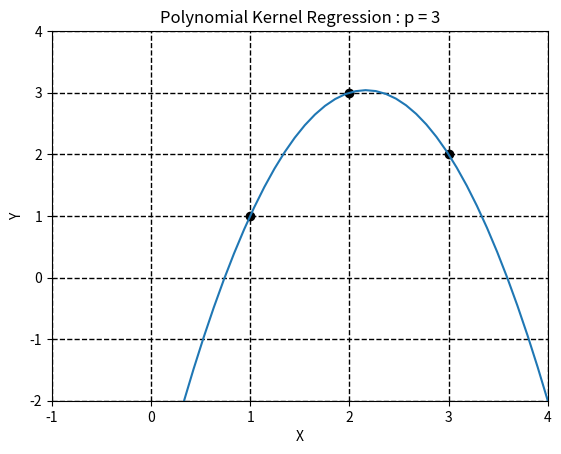
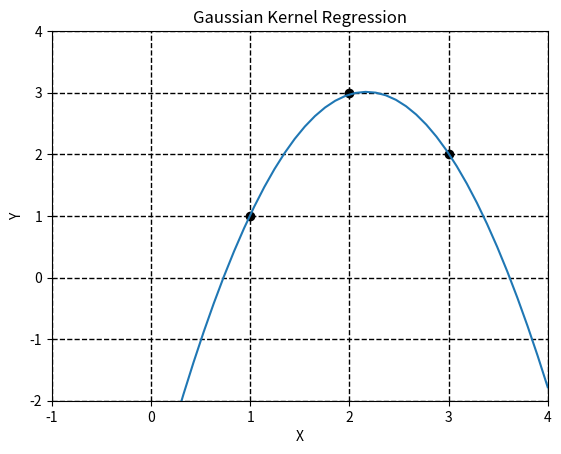
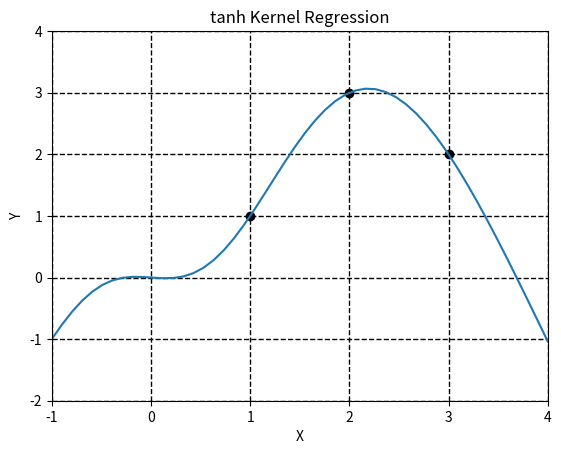
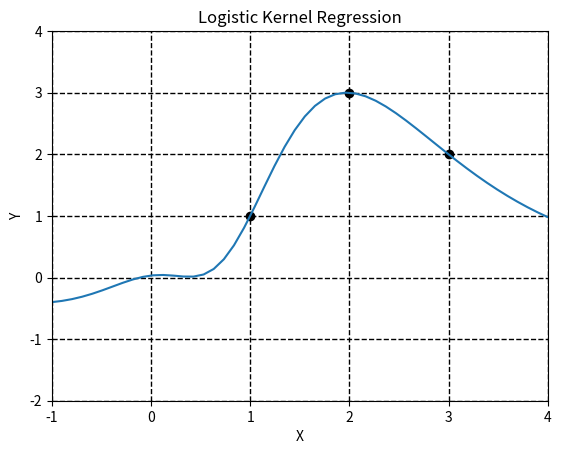
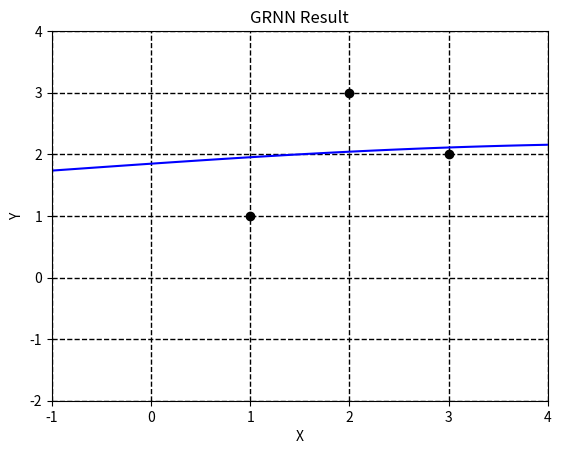
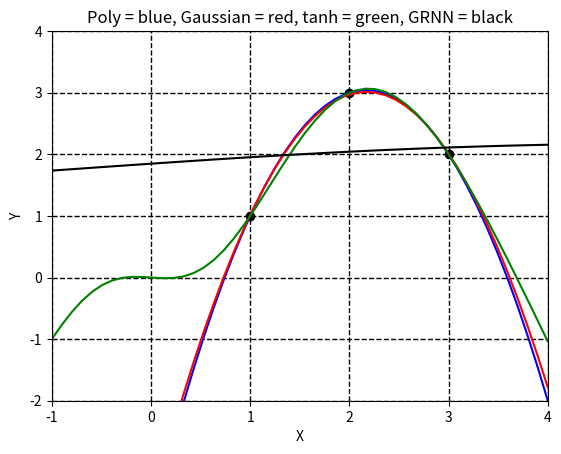

Reproduce these figures in Python, in order.
# -*- coding: utf-8 -*-
"""
Created on Thu Oct 28 16:22:16 2021
@author: brussell
"""
import matplotlib.pyplot as plt
import numpy as np
from numpy.linalg import inv
# Create input data
N = 3; x = np.array([1, 2, 3]); y = np.array([1, 3, 2])
# Create polynomial kernel where p = polynomial order
p = 2; K = np.zeros((N,N)); 
for i in range(0,N):
    for j in range(0,N):
        K[i,j] = (1 + x[i]*x[j])**p
# Invert kernel and create a
PW = 0.000001; I = np.identity(N)
Kinv = inv(K+PW*I); a = np.matmul(Kinv,y.T)
# Compute output
xstart = -1; xend = 4; ystart = -2; yend = 4; M = 50
x0 = np.linspace(xstart,xend,num = M)
ykp = np.zeros((M))
for i in range(0,M):
    for j in range(0,N):
        ykp[i] += a[j]*(1 + x0[i]*x[j])**p
# Gaussian kernel regression
sigma = 10
K = np.zeros((N,N)); 
for i in range(0,N):
    for j in range(0,N):
        K[i,j] = np.exp(-(x[i]-x[j])**2/(2*sigma**2))
# Create a
Kinv = inv(K+PW*I)
a = np.matmul(Kinv,y.T)
# Compute output
ykg = np.zeros((M))
for i in range(0,M):
    for j in range(0,N):
        ykg[i] += a[j]*np.exp(-(x0[i]-x[j])**2/(2*sigma**2))
# tanh kernel regression
b = 0; c = 0.25;
K = np.zeros((N,N)); 
for i in range(0,N):
    for j in range(0,N):
        K[i,j] = np.tanh(c*x[i]*x[j]+b)
# Create a
Kinv = inv(K+PW*I)
a = np.matmul(Kinv,y.T)
print(a)
# Compute output
ykt = np.zeros((M))
for i in range(0,M):
    for j in range(0,N):
        ykt[i] += a[j]*np.tanh(c*x0[i]*x[j]+b)
# Logistic kernel regression
sigma = 0.25
K = np.zeros((N,N)); 
for i in range(0,N):
    for j in range(0,N):
        K[i,j] = ((1+np.exp(-(x[i]*x[j]))/sigma))**-1
# Create a
Kinv = inv(K+PW*I)
a = np.matmul(Kinv,y.T)
# Compute output
yks = np.zeros((M))
for i in range(0,M):
    for j in range(0,N):
        yks[i] += a[j]*((1+np.exp(-(x0[i]*x[j]))/sigma))**-1
# Generalized regression neural network
sigma = 2; one = np.ones(N)
ygrnn = np.zeros((M)); Kgrnn = np.identity(N);
for i in range(0,M):
    ygrnn[i] = 0.0
    for j in range(0,N):
        Kgrnn[j,j] = np.exp(-(x0[i]-x[j])**2/(2*sigma**2)) 
    Ksum = np.matmul(Kgrnn,one)
    num = np.matmul(y.T,Ksum)
    den = np.matmul(one.T,Ksum)
    ygrnn[i] = num/den
# Plot polynomial kernel regression
plt.figure(1)
plt.plot(x,y,'ko')
plt.plot(x0,ykp)
plt.title('Polynomial Kernel Regression : p = 3')
plt.xlabel('X')
plt.ylabel('Y')
plt.xlim(xstart,xend)
plt.ylim(ystart,yend)
plt.grid(color='k', linestyle='--', linewidth=1)
plt.show()
# Plot Gaussian kernel regression
plt.figure(2)
plt.plot(x,y,'ko')
plt.plot(x0,ykg)
plt.title('Gaussian Kernel Regression')
plt.xlabel('X')
plt.ylabel('Y')
plt.xlim(xstart, xend)
plt.ylim(ystart, yend)
plt.grid(color='k', linestyle='--', linewidth=1)
plt.show()
# Plot tanh kernel regression
plt.figure(3)
plt.plot(x,y,'ko')
plt.plot(x0,ykt)
plt.title('tanh Kernel Regression')
plt.xlabel('X')
plt.ylabel('Y')
plt.xlim(xstart, xend)
plt.ylim(ystart, yend)
plt.grid(color='k', linestyle='--', linewidth=1)
plt.show()
# Plot logistic kernel regression
plt.figure(4)
plt.plot(x,y,'ko')
plt.plot(x0,yks)
plt.title('Logistic Kernel Regression')
plt.xlabel('X')
plt.ylabel('Y')
plt.xlim(xstart, xend)
plt.ylim(ystart, yend)
plt.grid(color='k', linestyle='--', linewidth=1)
plt.show()
# Plot GRNN result
plt.figure(5)
plt.plot(x,y,'ko')
plt.plot(x0,ygrnn,'b')
plt.title('GRNN Result')
plt.xlabel('X')
plt.ylabel('Y')
plt.xlim(xstart, xend)
plt.ylim(ystart, yend)
plt.grid(color='k', linestyle='--', linewidth=1)
plt.show()
# Plot all kernel regression methods
plt.figure(6)
plt.plot(x,y,'ko')
plt.plot(x0,ykp,'b')
plt.plot(x0,ykg,'r')
plt.plot(x0,ykt,'g')
plt.plot(x0,ygrnn,'k')
plt.title('Poly = blue, Gaussian = red, tanh = green, GRNN = black')
plt.xlabel('X')
plt.ylabel('Y')
plt.xlim(xstart, xend)
plt.ylim(ystart, yend)
plt.grid(color='k', linestyle='--', linewidth=1)
plt.show()
